Image classification data set "KerasInception3" (tanakitti/KerasInception3 on GitHub). Class labels (6): can, glass, plastic, test can, test glass, test plastic.

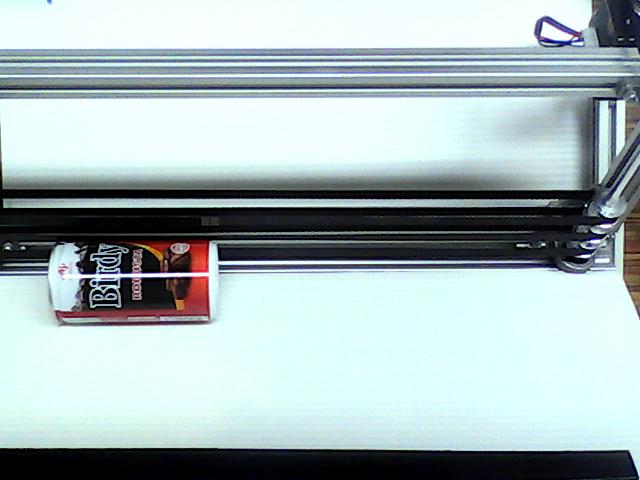
Label: test can

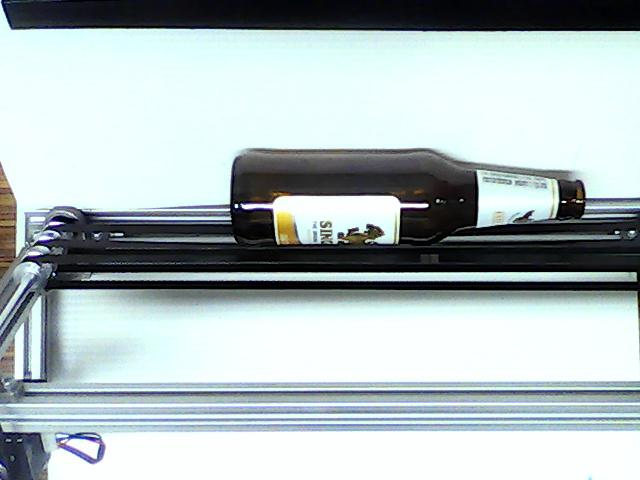
Label: test glass

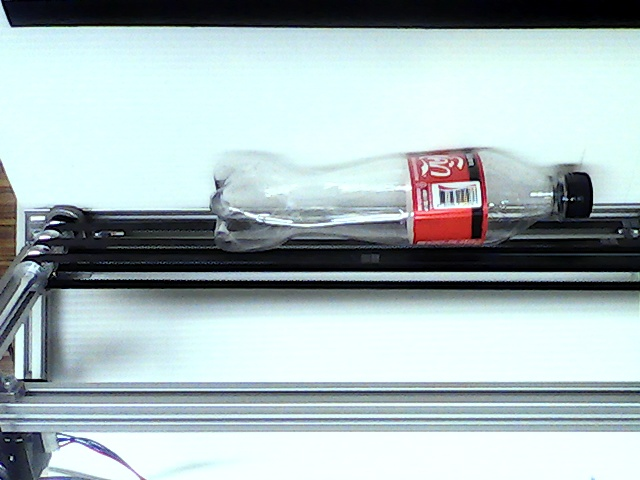
Label: plastic

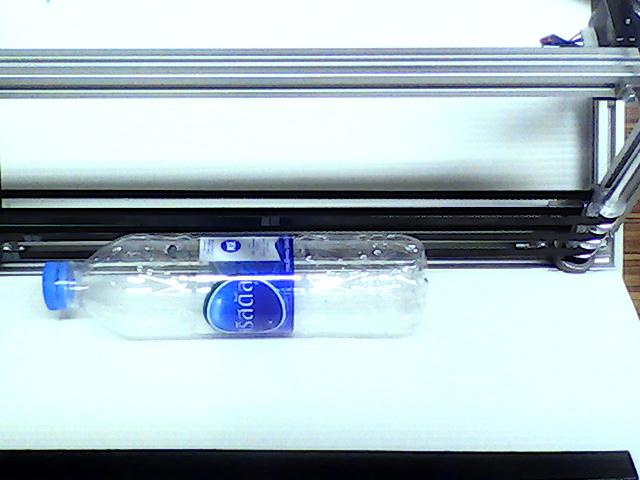
Label: test plastic

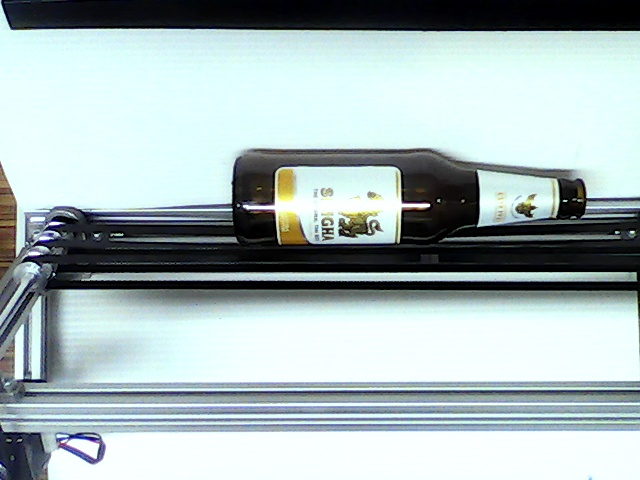
Label: glass

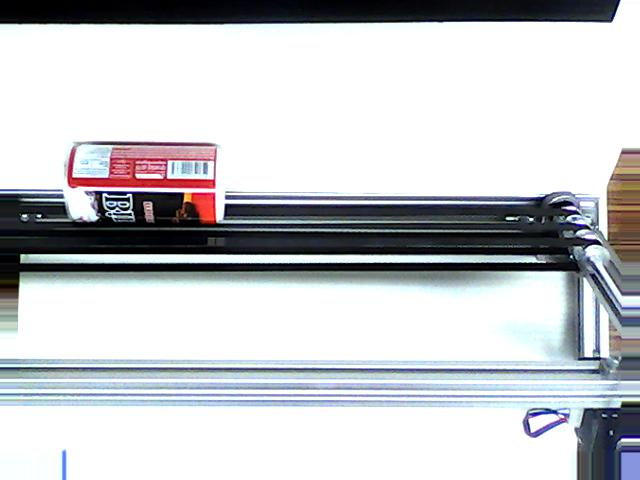
Label: can
